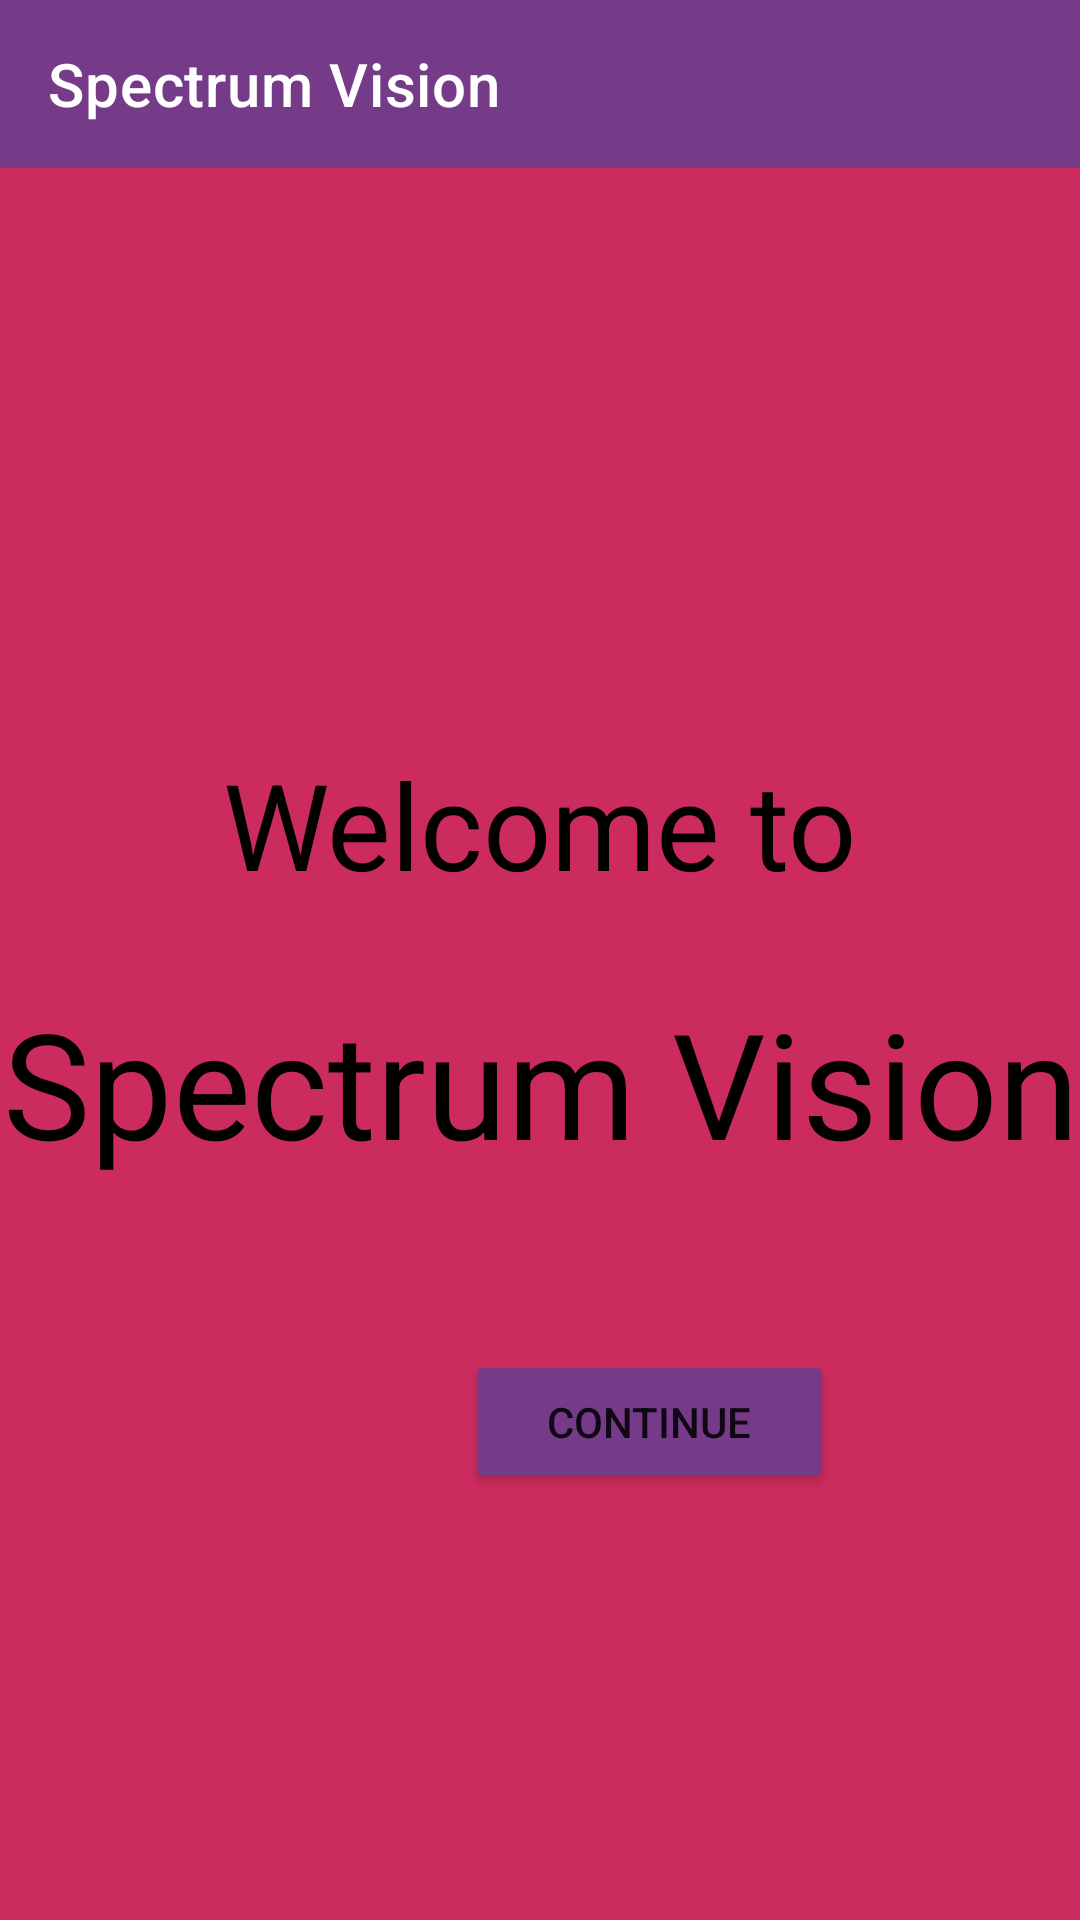

This screen was rendered from an Android layout file. Write that file and the resources it references.
<!-- AndroidManifest.xml: activity theme Theme.KhushisApp.NoActionBar -->
<!-- res/layout/activity_main.xml -->
<?xml version="1.0" encoding="utf-8"?>

<androidx.coordinatorlayout.widget.CoordinatorLayout xmlns:android="http://schemas.android.com/apk/res/android"
    xmlns:app="http://schemas.android.com/apk/res-auto"
    xmlns:tools="http://schemas.android.com/tools"
    android:layout_width="match_parent"
    android:layout_height="match_parent"
    tools:context=".MainActivity"
    android:background = "#cc2b5e">

    <com.google.android.material.appbar.AppBarLayout
        android:id="@+id/appBarLayout"
        android:layout_width="match_parent"
        android:layout_height="wrap_content"
        android:theme="@style/Theme.KhushisApp.AppBarOverlay">

    </com.google.android.material.appbar.AppBarLayout>

    <include layout="@layout/fragment_first" />

    <androidx.appcompat.widget.Toolbar
        android:id="@+id/toolbar"
        android:layout_width="match_parent"
        android:layout_height="?attr/actionBarSize"
        android:background="#753a88"
        app:title="Spectrum Vision"
        app:titleTextColor="@color/white"
        app:layout_anchor="@+id/appBarLayout"
        app:layout_anchorGravity="center"
        app:popupTheme="@style/Theme.KhushisApp.PopupOverlay" />

    <Button
        android:id="@+id/button"
        android:layout_width="123dp"
        android:layout_height="wrap_content"
        android:layout_marginLeft="155dp"
        android:layout_marginTop="450dp"
        android:backgroundTint="#753a88"
        android:text="Continue" />

</androidx.coordinatorlayout.widget.CoordinatorLayout>
<!-- res/layout/fragment_first.xml (included above) -->
<?xml version="1.0" encoding="utf-8"?>

<androidx.constraintlayout.widget.ConstraintLayout xmlns:android="http://schemas.android.com/apk/res/android"
    xmlns:app="http://schemas.android.com/apk/res-auto"
    xmlns:tools="http://schemas.android.com/tools"
    android:layout_width="match_parent"
    android:layout_height="match_parent"
    tools:context=".FirstFragment">

    <TextView
        android:id="@+id/textview_first"
        android:layout_width="313dp"
        android:layout_height="70dp"
        android:layout_marginTop="248dp"
        android:gravity="center_horizontal"
        android:text="@string/hello_first_fragment"
        android:textAlignment="center"
        android:textSize="40dp"
        android:textColor="#000000"
        app:layout_constraintEnd_toEndOf="parent"
        app:layout_constraintHorizontal_bias="0.495"
        app:layout_constraintStart_toStartOf="parent"
        app:layout_constraintTop_toTopOf="parent" />

    <TextView
        android:id="@+id/textview_second"
        android:layout_width="361dp"
        android:layout_height="89dp"
        android:layout_marginTop="328dp"
        android:gravity="center_horizontal"
        android:text="Spectrum Vision"
        android:textAlignment="center"
        android:textColor="#000000"
        android:textSize="49dp"
        app:layout_constraintEnd_toEndOf="parent"
        app:layout_constraintStart_toStartOf="parent"
        app:layout_constraintTop_toTopOf="parent" />

</androidx.constraintlayout.widget.ConstraintLayout>
<!-- resources referenced by this layout -->
<resources>
  <string name="hello_first_fragment">Welcome to</string>
  <style name="Theme.KhushisApp.AppBarOverlay" parent="ThemeOverlay.AppCompat.Dark.ActionBar" />
  <style name="Theme.KhushisApp.PopupOverlay" parent="ThemeOverlay.AppCompat.Light" />
  <style name="Theme.KhushisApp.NoActionBar">
          <item name="windowActionBar">false</item>
          <item name="windowNoTitle">true</item>
      </style>
  <!-- not gathered from this repository: default colours our renderer supplied (Android Studio template values) -->
  <color name="white">#FFFFFFFF</color>
</resources>
